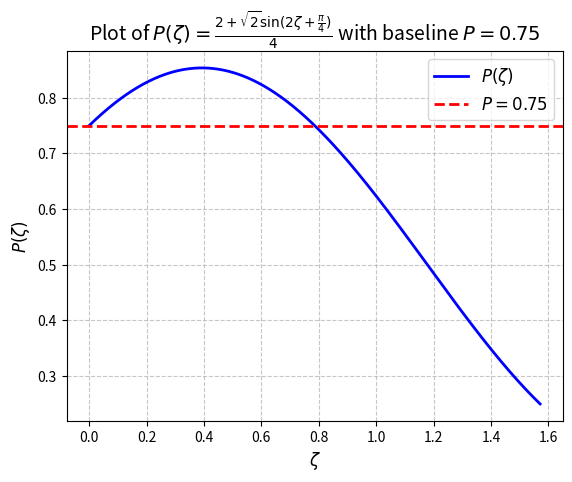

The script that saved this image:
import numpy as np
import matplotlib.pyplot as plt

# 生成自变量 ζ 的采样点（从 0 到 π/2，共 1000 个点）
zeta = np.linspace(0, np.pi/2, 1000)

# 计算对应的函数值 P(ζ)
P = (2 + np.sqrt(2) * np.sin(2*zeta + np.pi/4)) / 4

# 绘制原始曲线
plt.plot(zeta, P, linewidth=2, color='b', label=r'$P(\zeta)$')

# 添加水平基准线 P = 0.75
plt.axhline(y=0.75, color='r', linestyle='--', linewidth=2, label=r'$P=0.75$')

# 添加标签和标题（支持 LaTeX 格式的数学表达式）
plt.xlabel(r'$\zeta$', fontsize=12)
plt.ylabel(r'$P(\zeta)$', fontsize=12)
plt.title(r'Plot of $P(\zeta)=\frac{2+\sqrt{2}\sin(2\zeta+\frac{\pi}{4})}{4}$ with baseline $P=0.75$', fontsize=14)

# 显示网格
plt.grid(True, linestyle='--', alpha=0.7)

# 添加图例
plt.legend(fontsize=12)

# 显示图形
plt.show()
